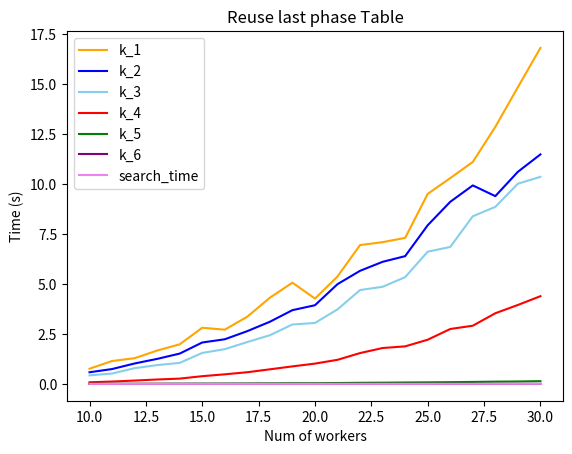

Recreate this plot in Python.
import matplotlib.pyplot as plt
import numpy as np

k_6 = [0.000114918,0.00013113,0.000149965,0.000169992,0.000205755,0.000204086,0.000221968,0.000257015,0.000304937,0.000292063,
       0.000302076,0.000339985,0.000369072,0.000412941,0.000430822,0.000458002,0.000488997,0.000520945,0.000580072,0.000591755,0.000624895]

k_5 = [0.004928112,0.007091045,0.008605957,0.010834932,0.014414787,0.017094851,0.020362854,0.024487972,0.030019999,0.035350084,
       0.036017895,0.045539141,0.05663991,0.06281209,0.072049141,0.079575062,0.087878942,0.100127935,0.114283085,0.122385025,0.138761044]

k_4 = [0.087253094,0.126269102,0.176642179,0.232936859,0.280097008,0.404313803,0.500750065,0.609941959,0.760712862,0.913477898,
       1.052338123,1.252687693,1.60037899,1.859317064,1.951334,2.291534901,2.836351156,3.013049841,3.650532961,4.073465109,4.529249907]

k_3 = [0.516419172,0.646169901,0.964924097,1.174201012,1.331890821,1.955546141,2.24103713,2.70542407,3.198145151,3.887562037,
       4.102843046,4.98266983,6.298829079,6.719922066,7.293964148,8.909402847,9.690003157,11.40235591,12.5094769,14.09337592,14.89216471]

k_2 = [1.100208044,1.390288115,1.988276005,2.426803827,2.849555969,4.028712988,4.475614071,5.347027063,6.309726954,7.5785532,
       8.040798903,9.975610733,11.95900702,12.83031702,13.68762493,16.84895301,18.80254984,21.33556724,21.90687895,24.70759082,26.37702084]

k_1 = [1.860599041,2.53719306,3.275767088,4.096364975,4.831798077,6.839805841,7.190618753,8.712460041,10.6241219,12.64528704,
       12.31071997,15.35254097,18.90699792,19.92475605,20.99453497,26.35791016,29.10081291,32.44328809,34.77020288,39.55430722,43.19068098]

search_time = [0.001483917,0.001605988,0.002441168,0.001988888,0.002261162,0.002461162,0.002599239,0.002788305,0.003075123,
               0.002861023,0.003049135,0.003103971,0.003464937,0.003622055,0.003537178,0.003874063,0.004317999,0.004408121,
               0.004236937,0.0043962,0.004496]

Nodes = [10,11,12,13,14,15,16,17,18,19,20,21,22,23,24,25,26,27,28,29,30]

k6 = np.array(k_6)
k5 = np.array(k_5)
k4 = np.array(k_4)
k3 = np.array(k_3)
k2 = np.array(k_2)
k1 = np.array(k_1)
all = np.vstack((k6,k5,k4,k3,k2,k1))

# for i in range(len(k1)):
#     all[:,i] = all[:,i]

# print(all)

plt.title("Reuse last phase Table")
plt.plot(Nodes, all[5,:]-all[4,:], color='orange', label='k_1')
plt.plot(Nodes, all[4,:]-all[3,:], color='blue', label='k_2')
plt.plot(Nodes, all[3,:]-all[2,:],  color='skyblue', label='k_3')
plt.plot(Nodes, all[2,:]-all[1,:], color='red', label='k_4')
plt.plot(Nodes, all[1,:]-all[0,:], color='green', label='k_5')
plt.plot(Nodes, all[0,:], color='purple', label='k_6')
plt.plot(Nodes, search_time, color='violet', label='search_time')
plt.legend() # 显示图例
plt.xlabel('Num of workers')
plt.ylabel('Time (s)')
plt.show()


# N_10 = [0.000114918,0.004928112,0.087253094,0.516419172,1.100208044,1.860599041]
#
# N_15 = [0.000204086,0.017094851,0.404313803,1.955546141,4.028712988,6.839805841]
#
# N_20 = [0.000302076,0.036017895,1.052338123,4.102843046,8.040798903,12.31071997]
#
# N_25 = [0.000458002,0.079575062,2.291534901,8.909402847,16.84895301,26.35791016]
#
# N_30 = [0.000624895,0.138761044,4.529249907,14.89216471,26.37702084,43.19068098]
#
# x_ = [1,2,3,4,5,6]
#
# plt.title("For every certain K, how much time for given num of workers")
# plt.plot(x_, N_30, color='blue', label='worker_30')
# plt.plot(x_, N_25,  color='skyblue', label='worker_25')
# plt.plot(x_, N_20, color='red', label='worker_20')
# plt.plot(x_, N_15, color='green', label='worker_15')
# plt.plot(x_, N_10, color='purple', label='worker_10')
# plt.legend() # 显示图例
# plt.xlabel('K phase')
# plt.ylabel('Time (s)')
# plt.show()